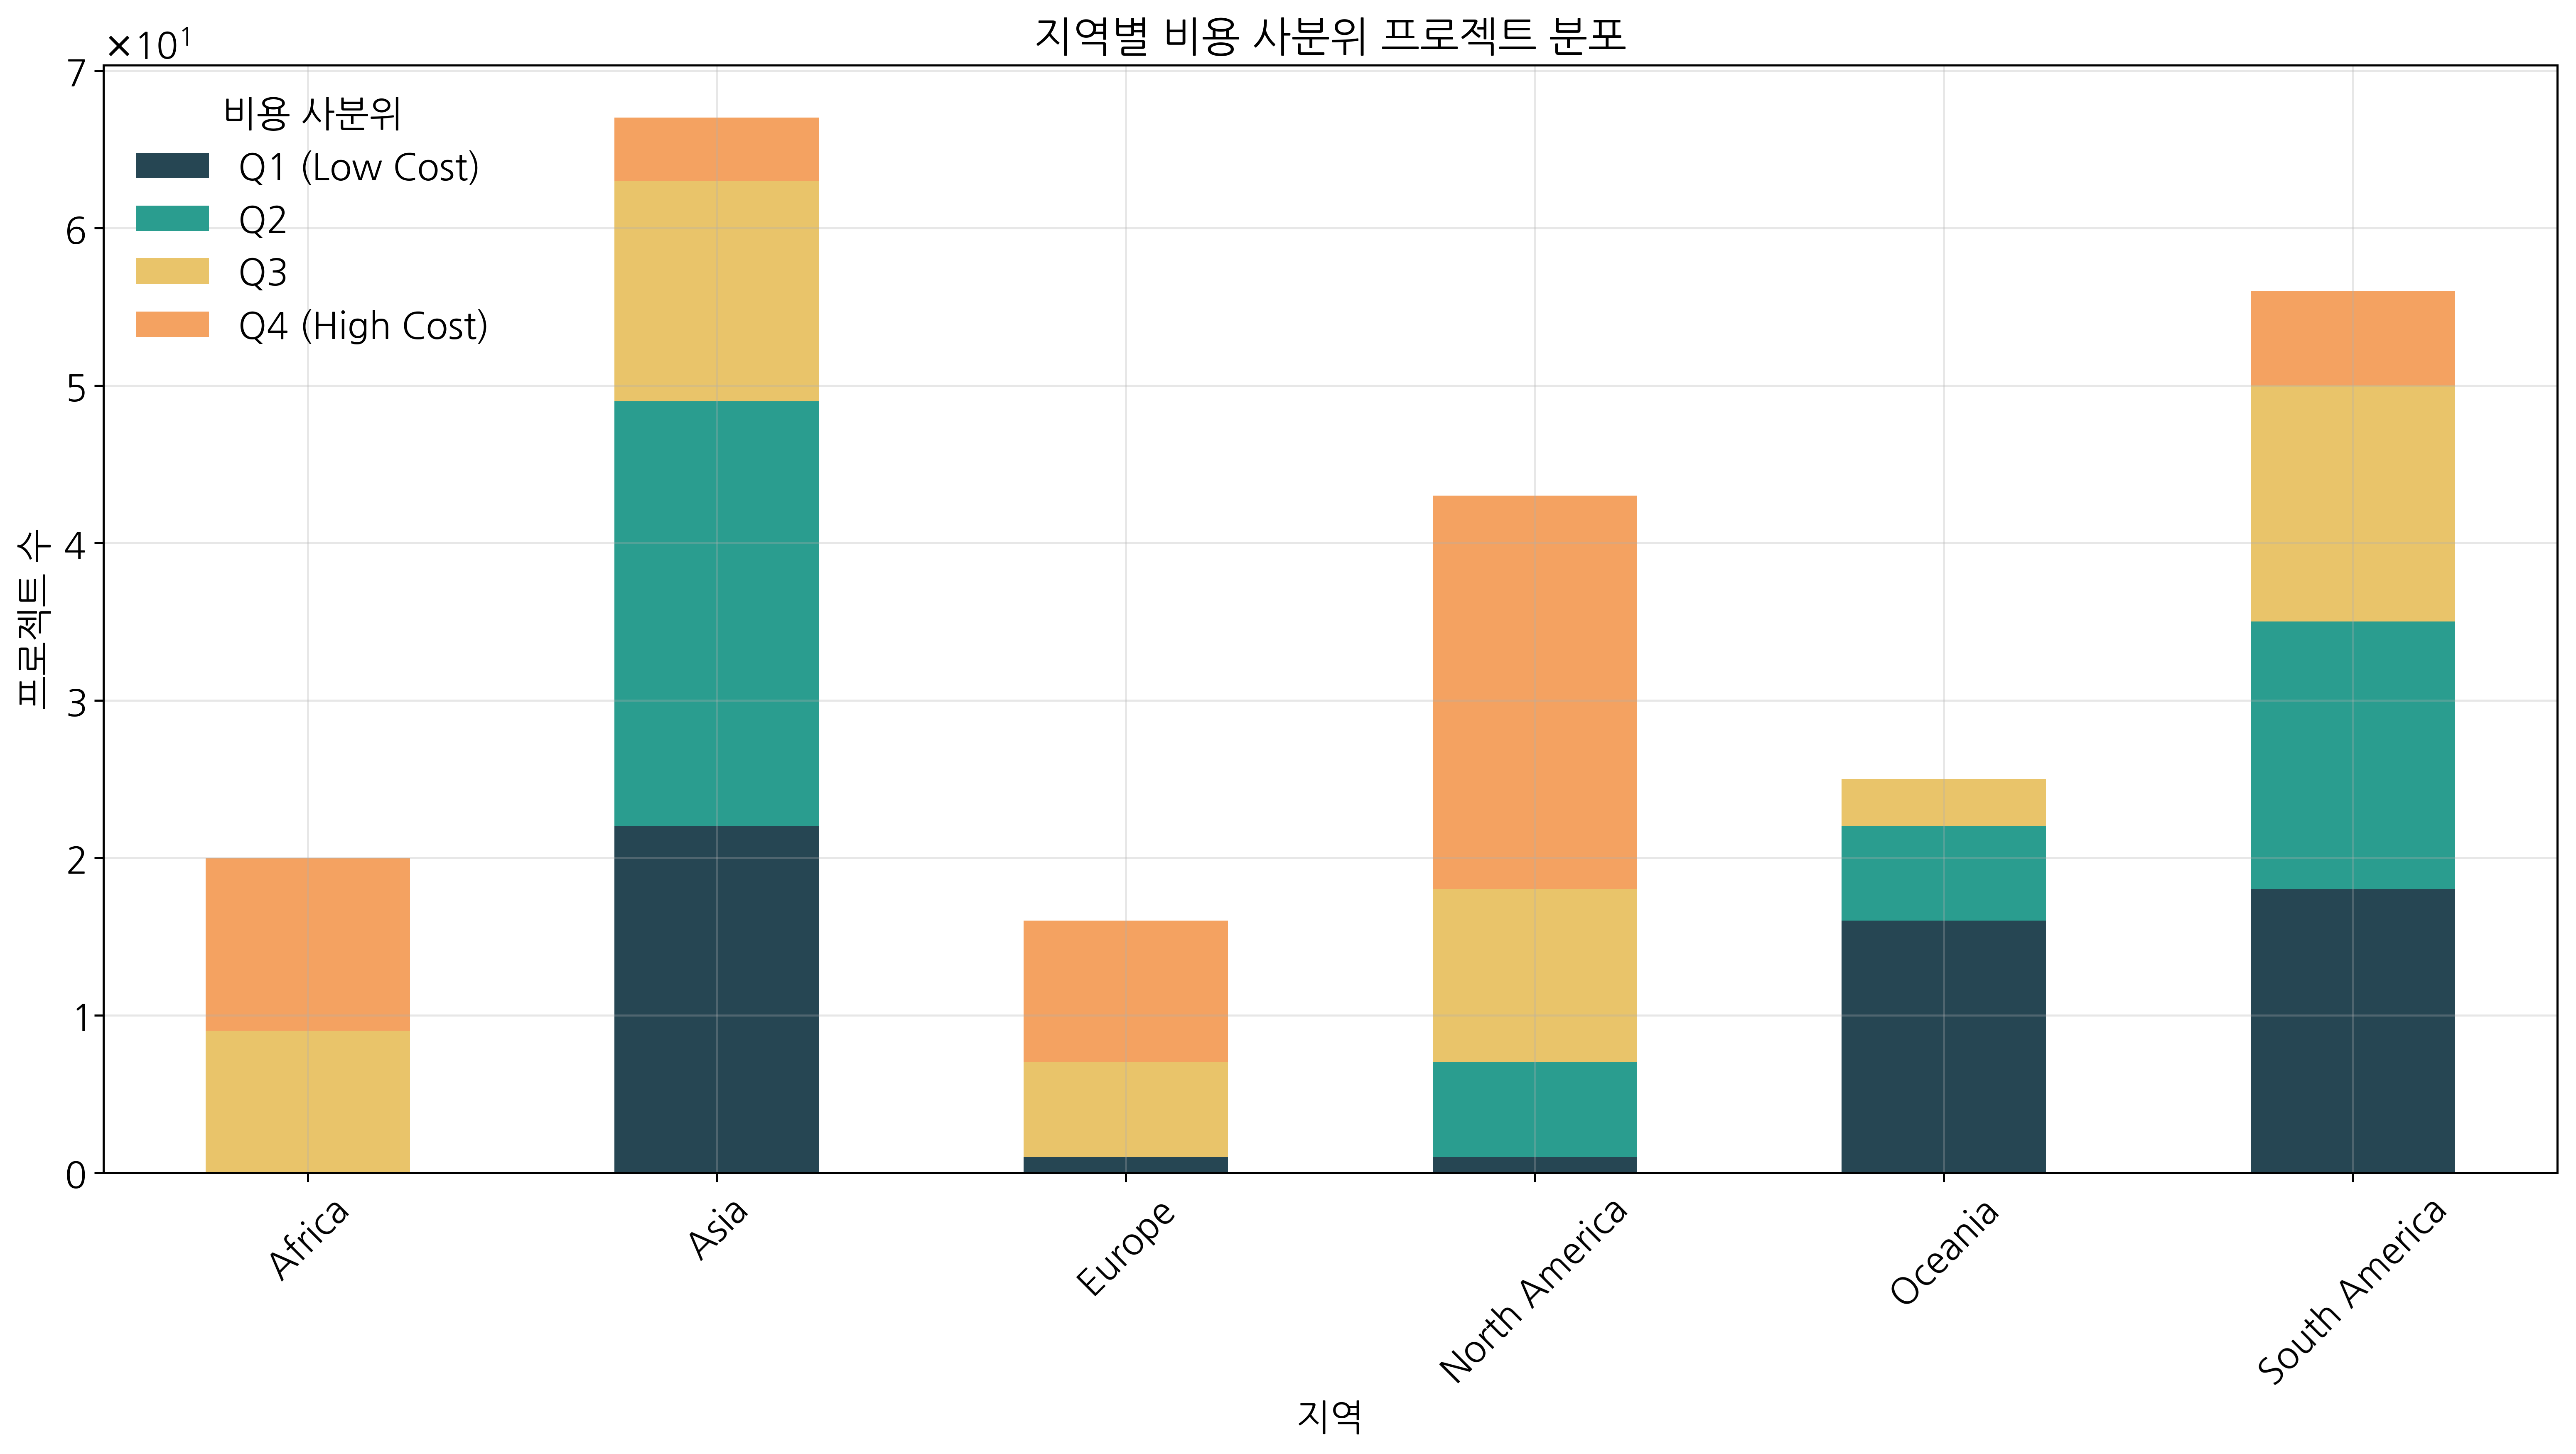

The table this chart was drawn from, first rows:
Region, Q1 (Low Cost), Q2, Q3, Q4 (High Cost)
Africa, 0, 0, 9, 11
Asia, 22, 27, 14, 4
Europe, 1, 0, 6, 9
North America, 1, 6, 11, 25
Oceania, 16, 6, 3, 0
South America, 18, 17, 15, 6
